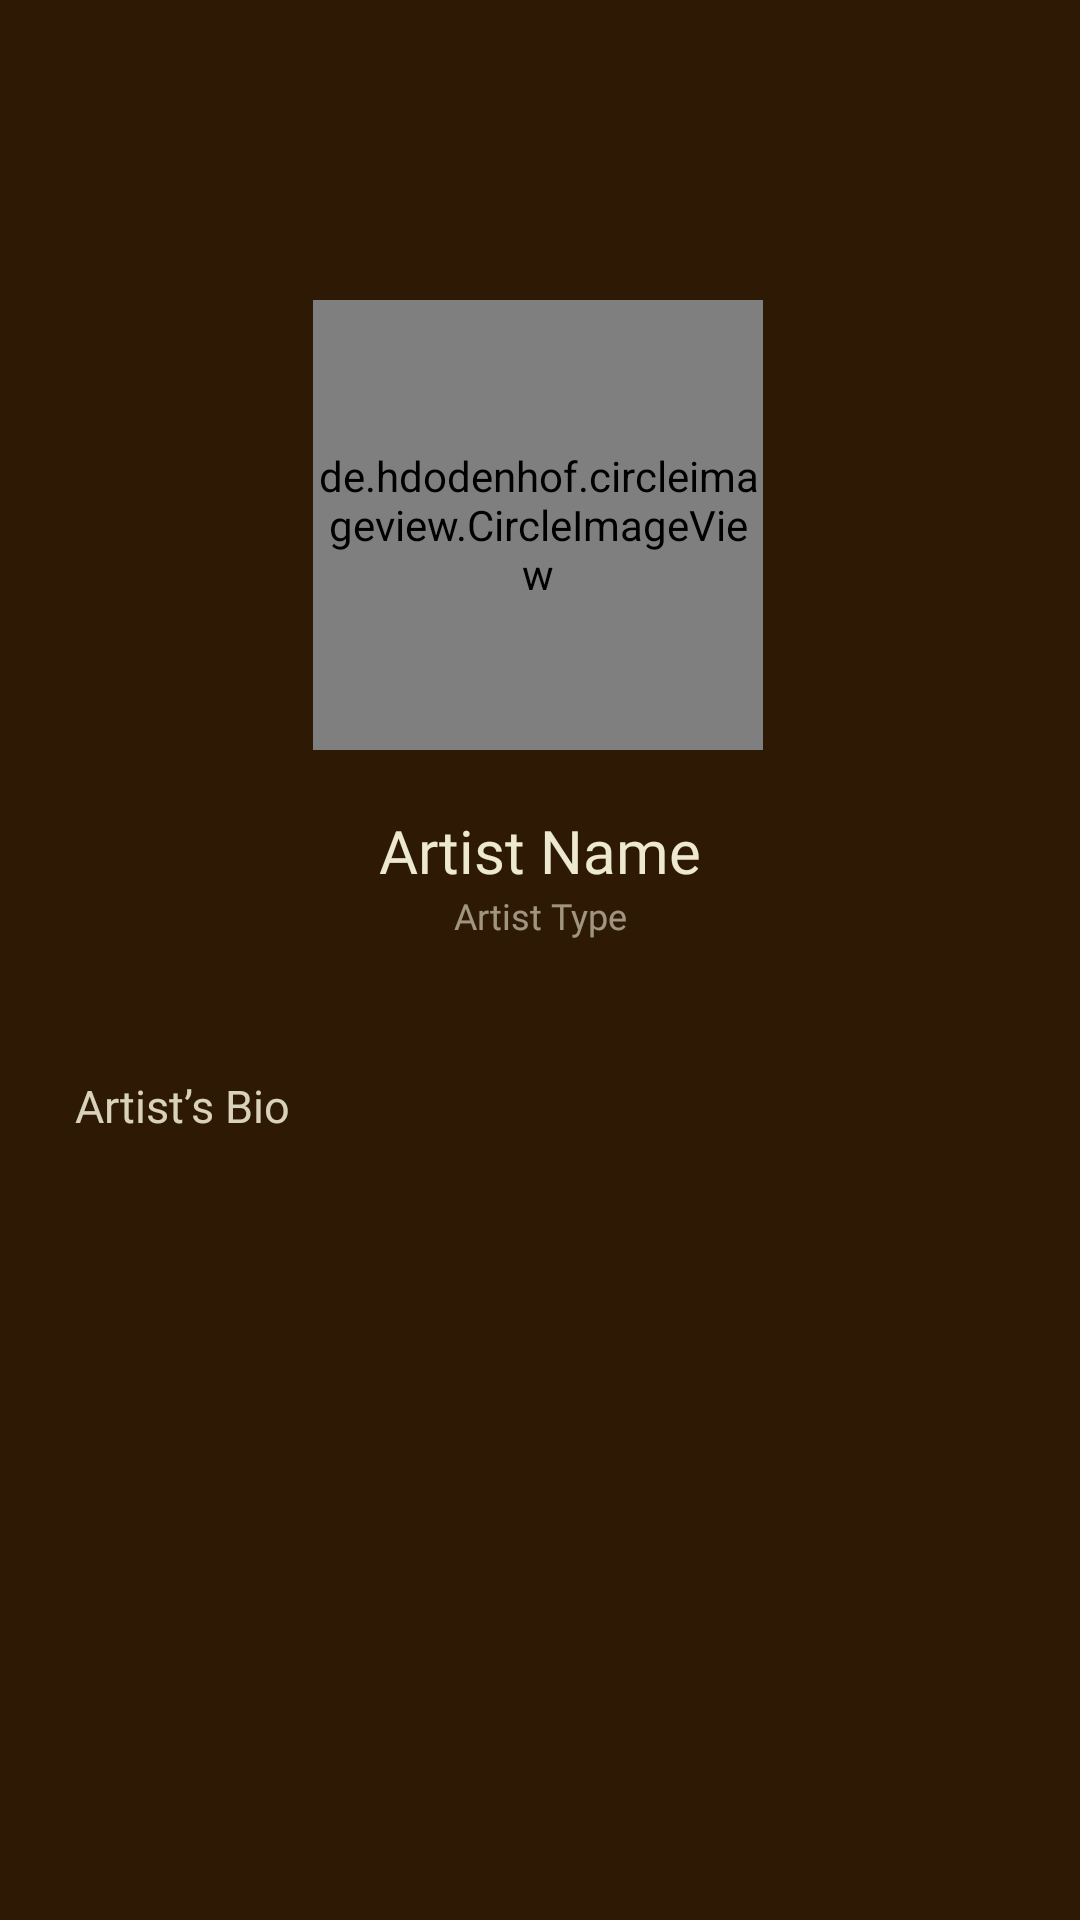

Android layout source for this screen:
<!-- AndroidManifest.xml: application theme Theme.CreatorSociety -->
<!-- res/layout/fragment_profile.xml -->
<?xml version="1.0" encoding="utf-8"?>
<androidx.constraintlayout.widget.ConstraintLayout
    xmlns:android="http://schemas.android.com/apk/res/android"
    xmlns:app="http://schemas.android.com/apk/res-auto"
    xmlns:tools="http://schemas.android.com/tools"
    android:layout_width="match_parent"
    android:layout_height="match_parent"
    android:background="@color/brand_0"
    tools:context="ProfileFragment">

    <de.hdodenhof.circleimageview.CircleImageView
        android:id="@+id/profileImage"
        android:layout_width="150dp"
        android:layout_height="150dp"
        android:layout_marginTop="100dp"
        android:src="@drawable/ic_account"
        android:tint="@color/brand_beige"
        app:layout_constraintEnd_toEndOf="parent"
        app:layout_constraintHorizontal_bias="0.497"
        app:layout_constraintStart_toStartOf="parent"
        app:layout_constraintTop_toTopOf="parent" />

    <TextView
        android:id="@+id/tvArtistName"
        android:layout_width="wrap_content"
        android:layout_height="wrap_content"
        android:text="Artist Name"
        android:textSize="20sp"
        android:fontFamily="@font/montserrat_bold"
        app:layout_constraintTop_toBottomOf="@id/profileImage"
        app:layout_constraintStart_toStartOf="parent"
        app:layout_constraintEnd_toEndOf="parent"
        android:layout_marginTop="20dp"
        android:textColor="@color/brand_beige"/>

    <TextView
        android:id="@+id/tvArtistType"
        android:layout_width="wrap_content"
        android:layout_height="wrap_content"
        android:fontFamily="@font/montserrat_medium"
        android:text="Artist Type"
        android:textColor="@color/brand_beige"
        android:textSize="12sp"
        android:alpha="0.6"
        app:layout_constraintEnd_toEndOf="parent"
        app:layout_constraintStart_toStartOf="parent"
        app:layout_constraintTop_toBottomOf="@id/tvArtistName" />

    <TextView
        android:id="@+id/tvArtistNote"
        android:layout_width="match_parent"
        android:layout_height="wrap_content"
        android:fontFamily="@font/montserrat_semibold"
        android:alpha="0.9"
        android:layout_marginTop="30dp"
        android:layout_marginEnd="10dp"
        android:layout_marginStart="10dp"
        android:padding="15dp"
        android:text="Artist’s Bio"
        android:textColor="@color/brand_beige"
        android:textSize="15sp"
        app:layout_constraintStart_toStartOf="parent"
        app:layout_constraintTop_toBottomOf="@+id/tvArtistType" />
</androidx.constraintlayout.widget.ConstraintLayout>
<!-- resources referenced by this layout -->
<resources>
  <color name="brand_0">#2E1905</color>
  <color name="brand_beige">#EDE8D0</color>
  <!-- drawable ic_account: png bitmap (drawable, 24249 bytes) -->
  <style name="Theme.CreatorSociety" parent="Theme.Material3.Light.NoActionBar">
          
          <item name="colorPrimary">@color/brand_0</item>
          <item name="colorPrimaryVariant">@color/brand_1</item>
          <item name="colorSecondary">@color/brand_3</item>
          <item name="colorSecondaryVariant">@color/brand_4</item>
          <item name="colorAccent">@color/brand_7</item>
  
          
          <item name="android:windowBackground">@color/brand_0</item>
          <item name="android:textColorPrimary">@color/brand_8</item>
          <item name="android:textColorSecondary">@color/brand_beige</item>
  
          
          <item name="android:colorError">@color/colorError</item>
      </style>
  <color name="brand_1">#4F3017</color>
  <color name="brand_3">#A26D47</color>
  <color name="brand_4">#C4926C</color>
  <color name="brand_7">#EED9C4</color>
  <color name="brand_8">#F5E7DA</color>
  <color name="colorError">#B00020</color>
</resources>
